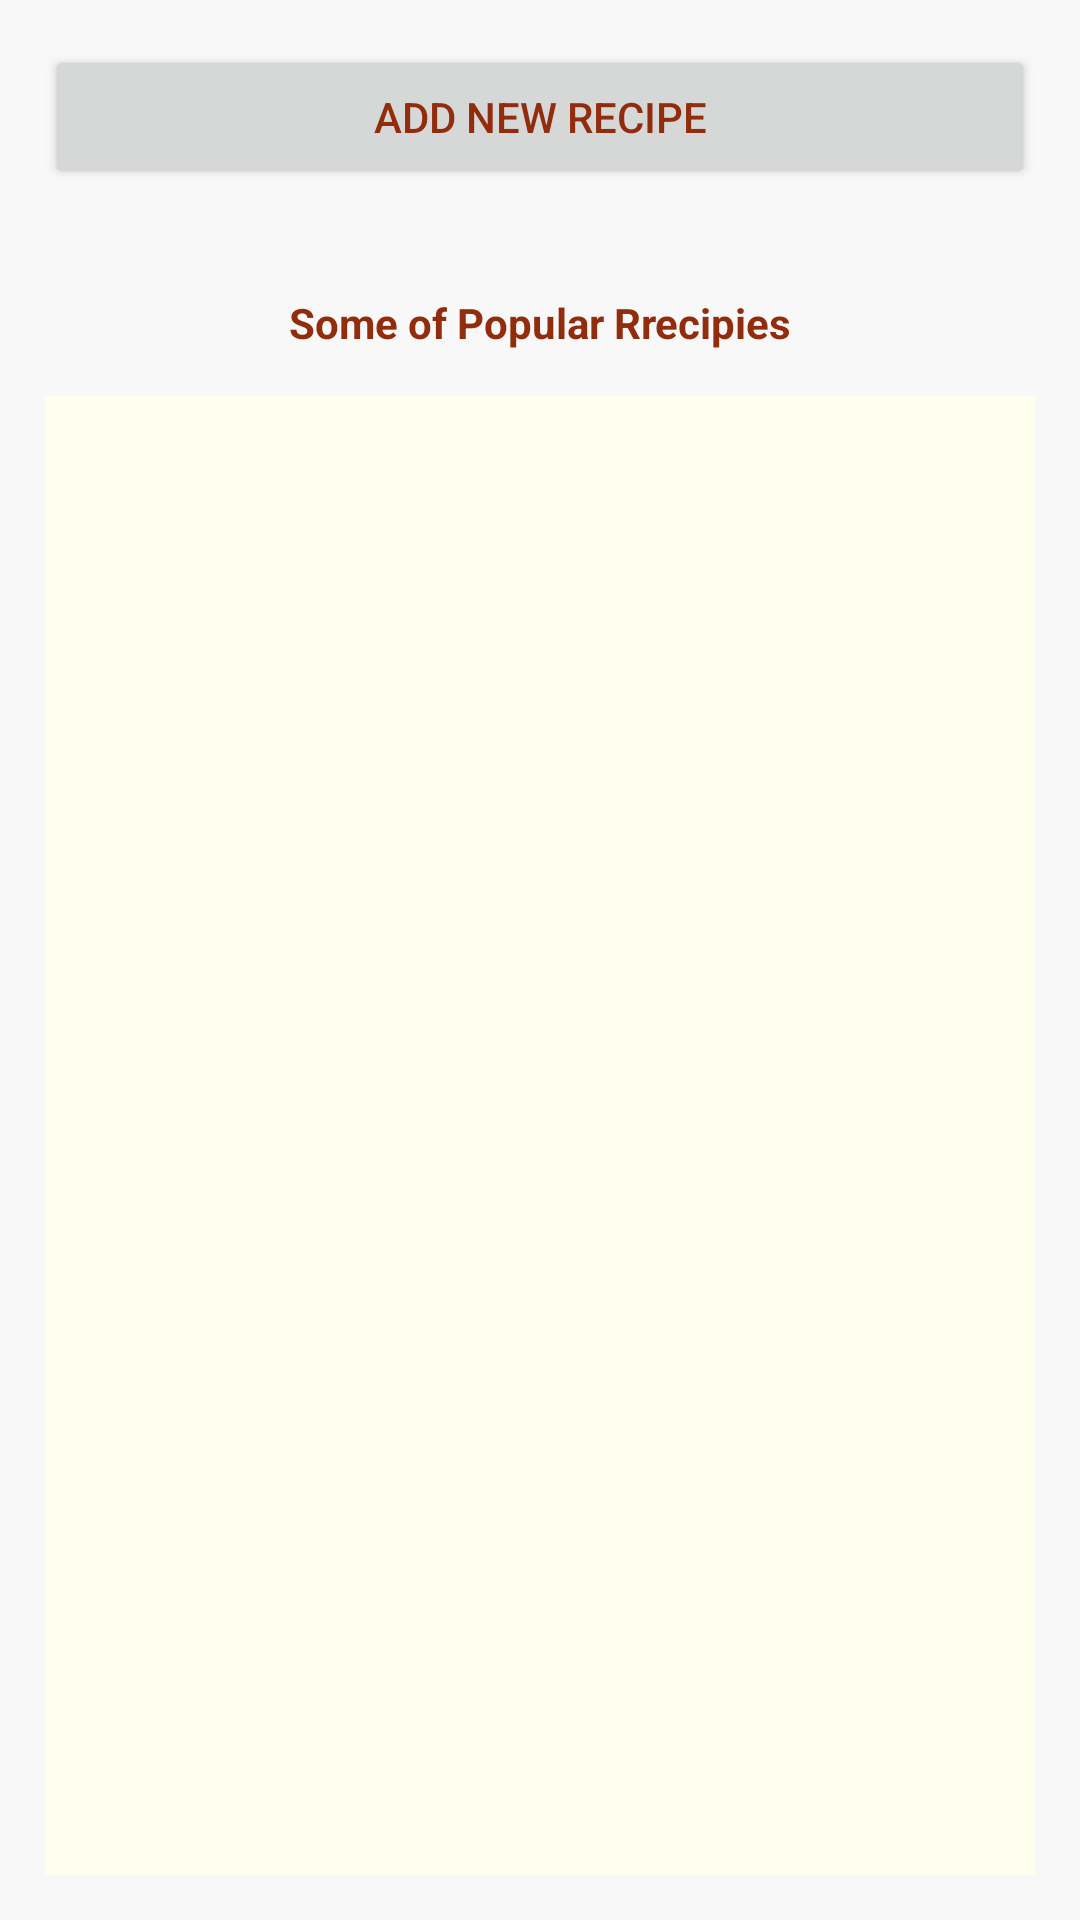

Reconstruct the res/layout file that produces this screen, plus the resources it refers to.
<!-- AndroidManifest.xml: application theme Theme.RecipeApp_FireBase -->
<!-- res/layout/activity_mainpage.xml -->
<?xml version="1.0" encoding="utf-8"?>
<LinearLayout xmlns:android="http://schemas.android.com/apk/res/android"
    xmlns:app="http://schemas.android.com/apk/res-auto"
    xmlns:tools="http://schemas.android.com/tools"
    android:layout_width="match_parent"
    android:orientation="vertical"
    android:layout_height="match_parent"
    android:background="@color/gray"
    tools:context=".Mainpage">

    <Button
        android:id="@+id/button"
        android:layout_marginTop="20dp"
        android:layout_width="match_parent"
        android:onClick="addrecipe"
        android:layout_margin="15dp"
        android:textColor="@color/darkred"
        android:layout_height="wrap_content"
        android:text="Add New Recipe" />

    <TextView
        android:id="@+id/textView"
        android:layout_width="match_parent"
        android:layout_height="wrap_content"
        android:textAlignment="center"
        android:textColor="@color/darkred"
        android:layout_marginTop="20dp"
        android:textStyle="bold"
        android:text="Some of Popular Rrecipies" />

    <androidx.recyclerview.widget.RecyclerView
        android:id="@+id/rv"
        android:layout_margin="15dp"
android:background="@color/lightgreen"
        android:layout_marginTop="20dp"
        android:layout_width="match_parent"
        android:layout_height="match_parent" />
</LinearLayout>
<!-- resources referenced by this layout -->
<resources>
  <color name="darkred">#912D0D</color>
  <color name="gray">#56EEE9E9</color>
  <color name="lightgreen">#fffff0</color>
  <style name="Theme.RecipeApp_FireBase" parent="Theme.MaterialComponents.DayNight.DarkActionBar">
          
          <item name="colorPrimary">@color/purple_500</item>
          <item name="colorPrimaryVariant">@color/purple_700</item>
          <item name="colorOnPrimary">@color/white</item>
          
          <item name="colorSecondary">@color/teal_200</item>
          <item name="colorSecondaryVariant">@color/teal_700</item>
          <item name="colorOnSecondary">@color/black</item>
          
          <item name="android:statusBarColor" tools:targetApi="l">?attr/colorPrimaryVariant</item>
          
      </style>
  <color name="purple_500">#607CB342</color>
  <color name="purple_700">#A15621</color>
  <color name="white">#FFFFFFFF</color>
  <color name="teal_200">#1DE9B6</color>
  <color name="teal_700">#07733F</color>
  <color name="black">#FF000000</color>
</resources>
